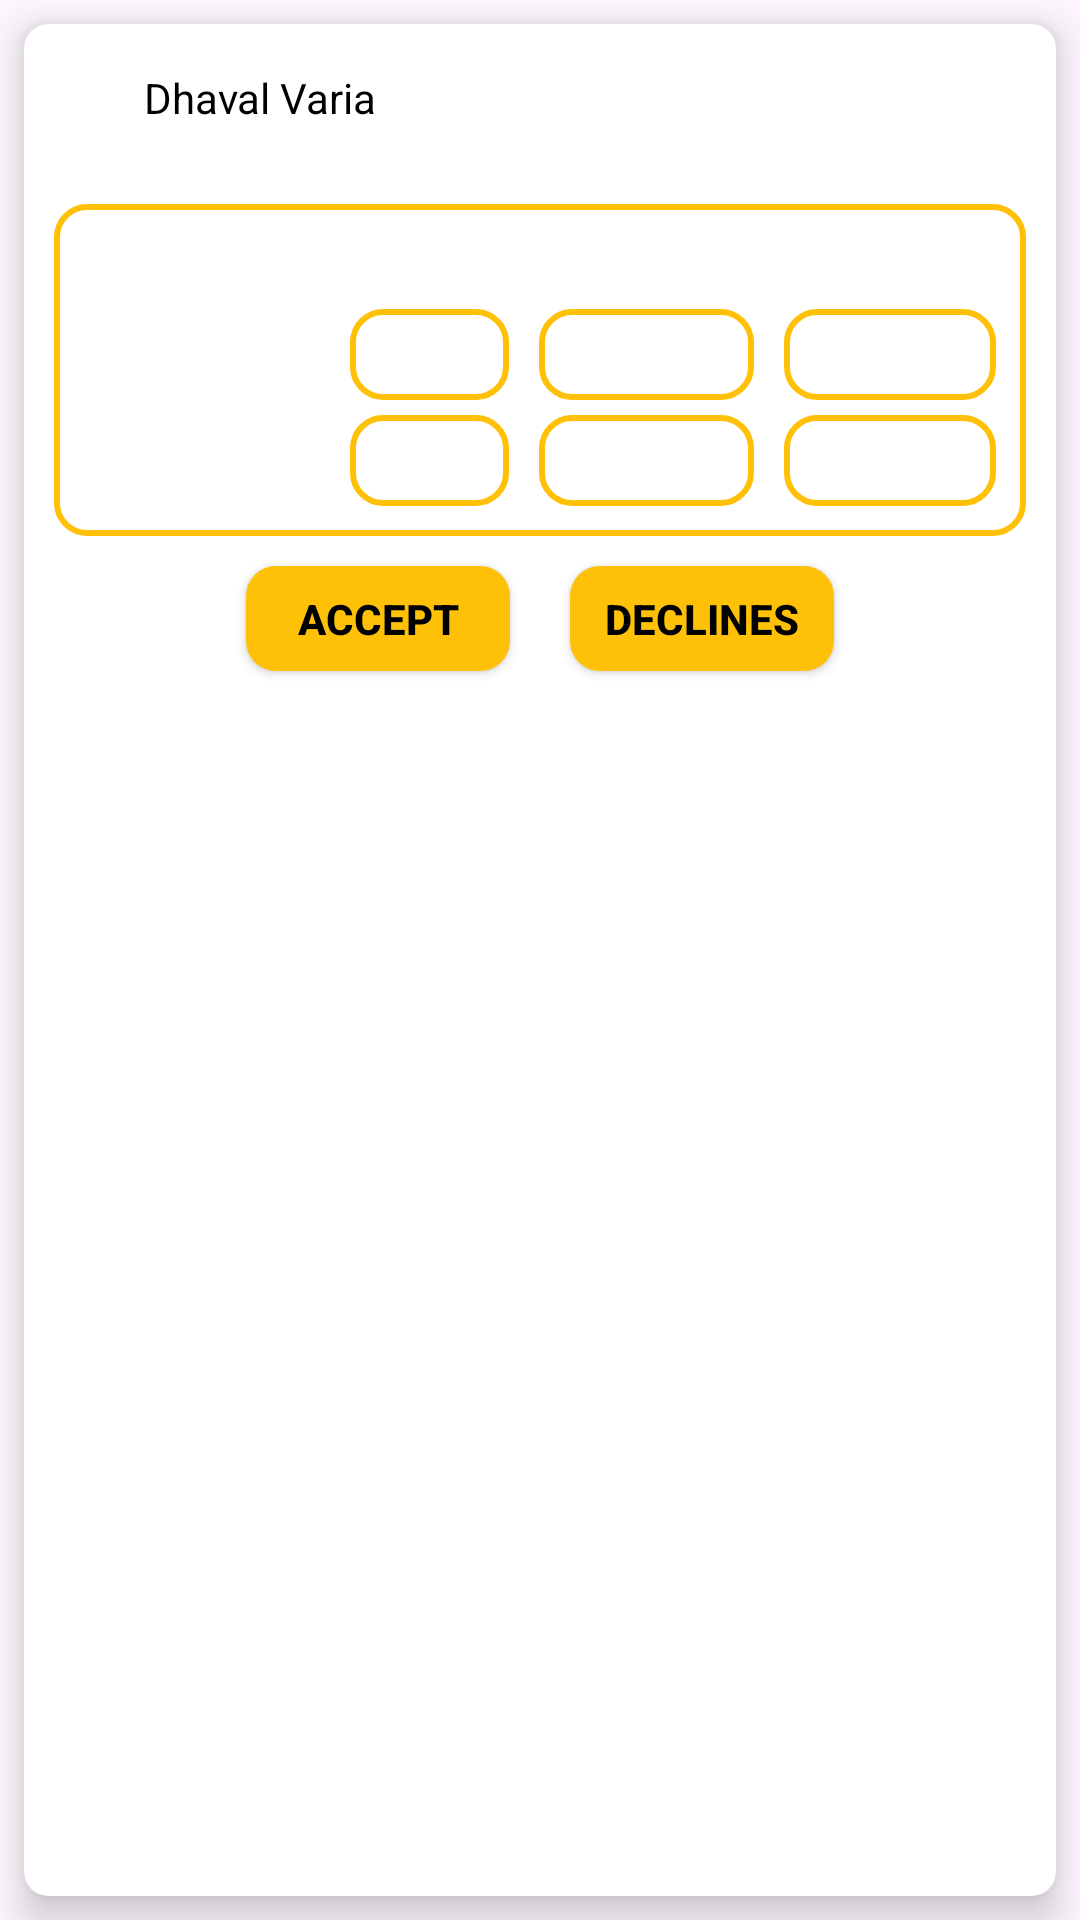

Reconstruct the res/layout file that produces this screen, plus the resources it refers to.
<!-- AndroidManifest.xml: application theme Theme.Milk_Man -->
<!-- res/layout/customer.xml -->
<?xml version="1.0" encoding="utf-8"?>
<LinearLayout xmlns:android="http://schemas.android.com/apk/res/android"
    android:layout_width="match_parent"
    android:layout_height="match_parent"
    android:layout_gravity="center_horizontal"
    xmlns:app="http://schemas.android.com/apk/res-auto"
    android:orientation="vertical">


    <androidx.cardview.widget.CardView
        app:cardElevation="8dp"
        android:layout_margin="8dp"
        app:cardCornerRadius="8dp"
        android:layout_width="match_parent"
        android:background="@color/back"
        android:layout_height="match_parent" >
        <LinearLayout
            android:layout_width="match_parent"
            android:layout_height="match_parent"
            android:orientation="horizontal" >

            <TextView
                android:id="@+id/milkprovider"
                android:layout_width="wrap_content"
                android:layout_height="wrap_content"
                android:layout_marginTop="10dp"
                android:layout_marginLeft="30dp"
                android:layout_marginRight="20dp"
                android:paddingLeft="10dp"
                android:paddingRight="10dp"
                android:paddingTop="5dp"
                android:paddingBottom="5dp"
                android:textColor="@color/colortextfirst"
                android:text="Dhaval Varia"
                android:background="@drawable/savebtn"
                />


        </LinearLayout>

        <LinearLayout
            android:layout_width="match_parent"
            android:orientation="vertical"
            android:layout_height="wrap_content">
            <TableLayout
                android:layout_width="match_parent"
                android:stretchColumns="*"
                android:padding="10dp"
                android:layout_marginTop="60dp"
                android:layout_marginLeft="10dp"
                android:layout_marginRight="10dp"
                android:background="@drawable/backgroundbox"
                android:columnCount="4"
                android:useDefaultMargins="true"
                android:layout_height="wrap_content">
                <TableRow>
                    <TextView
                        android:text="Slot"

                        android:padding="3dip"
                        android:textColor="@color/white"
                        android:textStyle="bold"/>

                    <TextView
                        android:text="Cow"
                        android:padding="3dip"
                        android:textColor="@color/white"
                        android:textStyle="bold"/>
                    <TextView
                        android:text="Buffalo"
                        android:padding="3dip"
                        android:textColor="@color/white"
                        android:textStyle="bold"/>
                    <TextView
                        android:text="Other"
                        android:padding="3dip"
                        android:textColor="@color/white"
                        android:textStyle="bold"/>
                </TableRow>
                <TableRow>
                    <TextView
                        android:text="Morning"
                        android:padding="3dip"
                        android:textColor="@color/white"
                        android:textStyle="bold"/>

                    <EditText
                        android:layout_marginRight="10dp"
                        android:background="@drawable/backgroundbox"
                        android:inputType="numberDecimal"
                        android:padding="3dip"
                        android:text="2"
                        android:textColor="@color/white"
                        android:textStyle="bold" />

                    <EditText
                        android:layout_marginRight="10dp"
                        android:background="@drawable/backgroundbox"
                        android:inputType="numberDecimal"
                        android:padding="3dip"
                        android:text="0"
                        android:textColor="@color/white"
                        android:textStyle="bold" />
                    <EditText
                        android:padding="3dip"
                        android:inputType="numberDecimal"
                        android:background="@drawable/backgroundbox"
                        android:textColor="@color/white"
                        android:textStyle="bold"/>

                </TableRow>
                <TableRow>
                    <TextView
                        android:text="Evening"
                        android:padding="3dip"
                        android:textColor="@color/white"
                        android:textStyle="bold"/>

                    <EditText
                        android:layout_marginTop="5dp"
                        android:layout_marginRight="10dp"
                        android:background="@drawable/backgroundbox"
                        android:inputType="numberDecimal"
                        android:padding="3dip"
                        android:text="0"
                        android:textColor="@color/white"
                        android:textStyle="bold" />

                    <EditText
                        android:layout_marginTop="5dp"
                        android:layout_marginRight="10dp"
                        android:background="@drawable/backgroundbox"
                        android:inputType="numberDecimal"
                        android:padding="3dip"
                        android:text="1"
                        android:textColor="@color/white"
                        android:textStyle="bold" />
                    <EditText
                        android:padding="3dip"
                        android:inputType="numberDecimal"
                        android:layout_marginTop="5dp"
                        android:background="@drawable/backgroundbox"
                        android:textColor="@color/white"
                        android:textStyle="bold"/>
                </TableRow>
            </TableLayout>

            <LinearLayout
                android:layout_width="wrap_content"
                android:orientation="horizontal"
                android:layout_gravity="center_horizontal"
                android:layout_height="match_parent">

                <androidx.appcompat.widget.AppCompatButton
                    android:id="@+id/report"
                    android:layout_width="match_parent"
                    android:layout_height="35dp"
                    android:text="Accept"
                    android:layout_margin="10dp"
                    android:background="@drawable/backbutton"
                    android:textColor="@color/colortextfirst"
                    android:textStyle="bold">
                </androidx.appcompat.widget.AppCompatButton>













                <androidx.appcompat.widget.AppCompatButton
                    android:id="@+id/save"
                    android:layout_width="match_parent"
                    android:layout_height="35dp"
                    android:text="Declines"
                    android:layout_margin="10dp"
                    android:background="@drawable/backbutton"
                    android:textColor="@color/colortextfirst"
                    android:textStyle="bold">

                </androidx.appcompat.widget.AppCompatButton>

            </LinearLayout>




        </LinearLayout>


    </androidx.cardview.widget.CardView>
</LinearLayout>
<!-- resources referenced by this layout -->
<resources>
  <color name="back">#F0E2B6</color>
  <color name="colortextfirst">#FF000000</color>
  <color name="white">#FFFFFFFF</color>
  <!-- drawable backbutton (drawable) -->
  <?xml version="1.0" encoding="utf-8"?>
  <shape xmlns:android="http://schemas.android.com/apk/res/android"
      android:shape="rectangle">
  
      <solid android:color="#FFC107"/>
      <corners android:radius="10dp" />
  
  
  
  </shape>
  <!-- drawable backgroundbox (drawable) -->
  <?xml version="1.0" encoding="utf-8"?>
  <shape xmlns:android="http://schemas.android.com/apk/res/android"
      android:shape="rectangle">
  
      <stroke android:width="2dp"
          android:color="@color/colorPrimary" />
      <corners
          android:radius="10dp"
          />
  
  
  
  
  </shape>
  <style name="Theme.Milk_Man" parent="Base.Theme.Milk_Man" />
  <color name="colorPrimary">#FFC107</color>
  <style name="Base.Theme.Milk_Man" parent="Theme.Material3.DayNight.NoActionBar">
  
      </style>
</resources>
